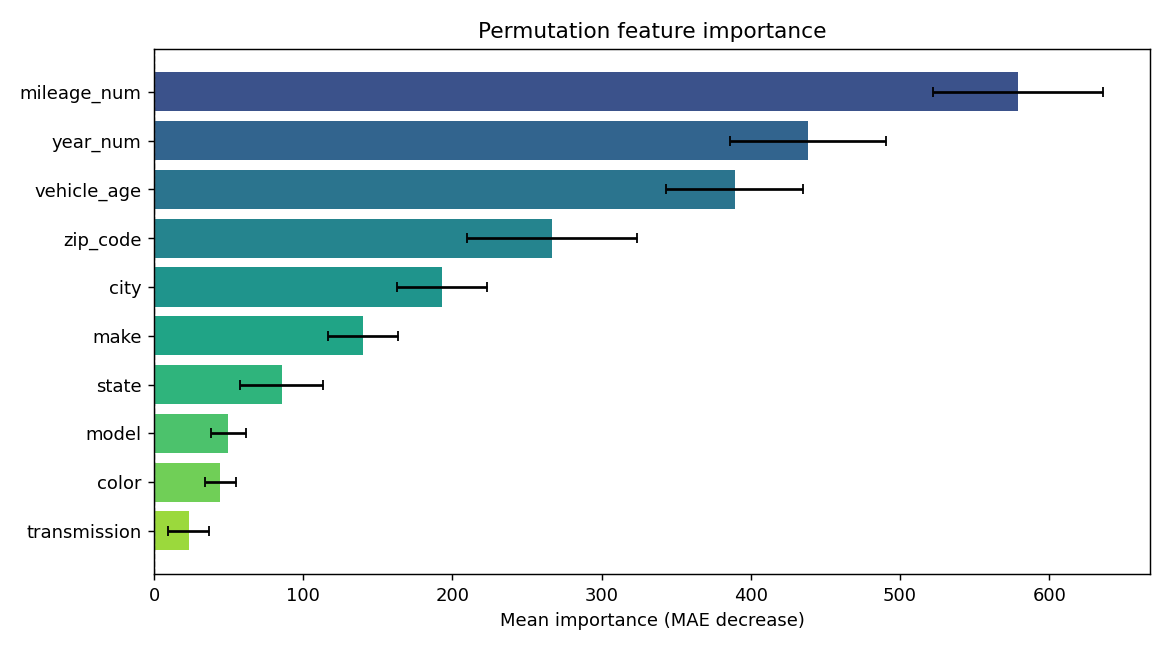

Source data for this figure (header and first rows):
feature, importance, std
mileage_num, 579.1, 56.97
year_num, 438.4, 52.33
vehicle_age, 389.2, 45.97
zip_code, 266.7, 56.85
city, 193.2, 30.2
make, 140.1, 23.4
state, 85.47, 27.92
model, 49.68, 11.76
color, 44.44, 10.44
transmission, 23.14, 13.59
